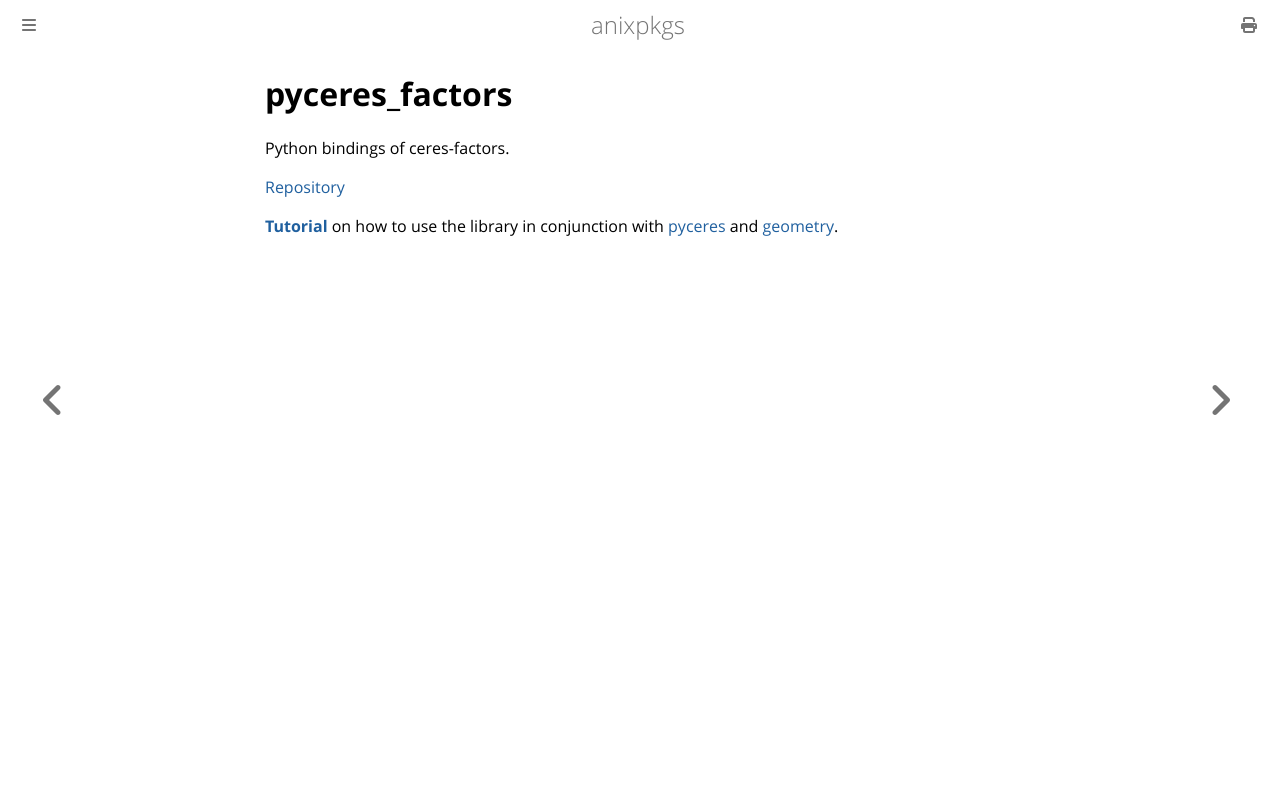

repository: goromal/anixpkgs · page: python/pyceres_factors.html · generator: mdbook

# pyceres_factors

Python bindings of ceres-factors.

[Repository](https://github.com/goromal/pyceres_factors)

**[Tutorial](https://notes.andrewtorgesen.com/doku.php?id=public:autonomy:implementation:opt-libs:ceres)** on how to use the library in conjunction with [pyceres](./pyceres.md) and [geometry](./geometry.md).
